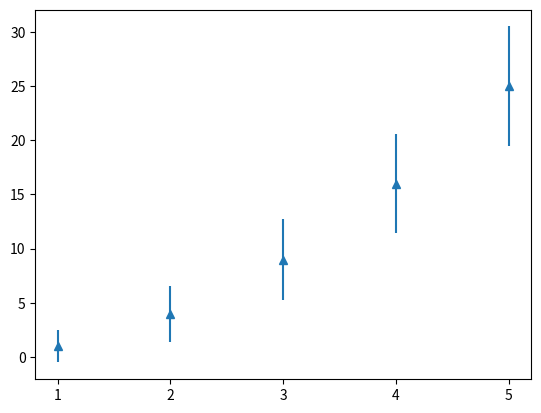
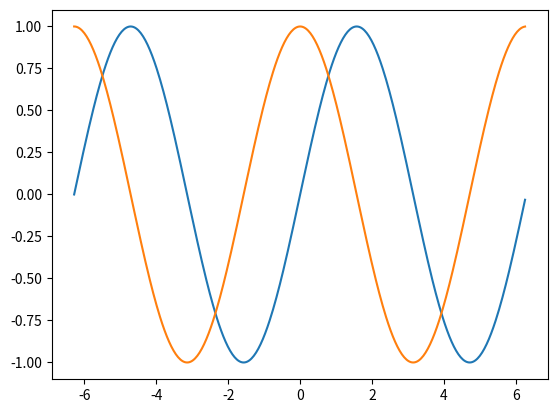

Write the Python code that produced these figures, in order.
#!/usr/bin/env python

# Sed definitly http://matplotlib.org/faq/usage_faq.html

import matplotlib.pylab as plt
import numpy as np
from matplotlib.ticker import MaxNLocator

# The easiest way to create a new figure is with pyplot:
## fig = plt.figure()  # an empty figure with no axes
## fig, ax_lst = plt.subplots(2, 2)  # a figure with a 2x2 grid of Axes


# sample 1
fig, ax = plt.subplots(1, 1)  # a figure with a 1x1 grid of Axes

x = np.array([1, 2, 3, 4, 5])
y = np.power(x, 2)
e = np.array([1.5, 2.6, 3.7, 4.6, 5.5])

## integer x-axias value
ax.xaxis.set_major_locator(MaxNLocator(integer=True))
ax.errorbar(x, y, e, linestyle='None', marker='^')
fig.canvas.draw()

# sample 2
x = np.arange(-2, 2, 0.01) * np.pi
y1 = np.sin(x)
y2 = np.cos(x)
fig = plt.figure()
ax = fig.add_subplot(111)
ax.plot(x, y1)
ax.plot(x, y2)
fig.canvas.draw()
